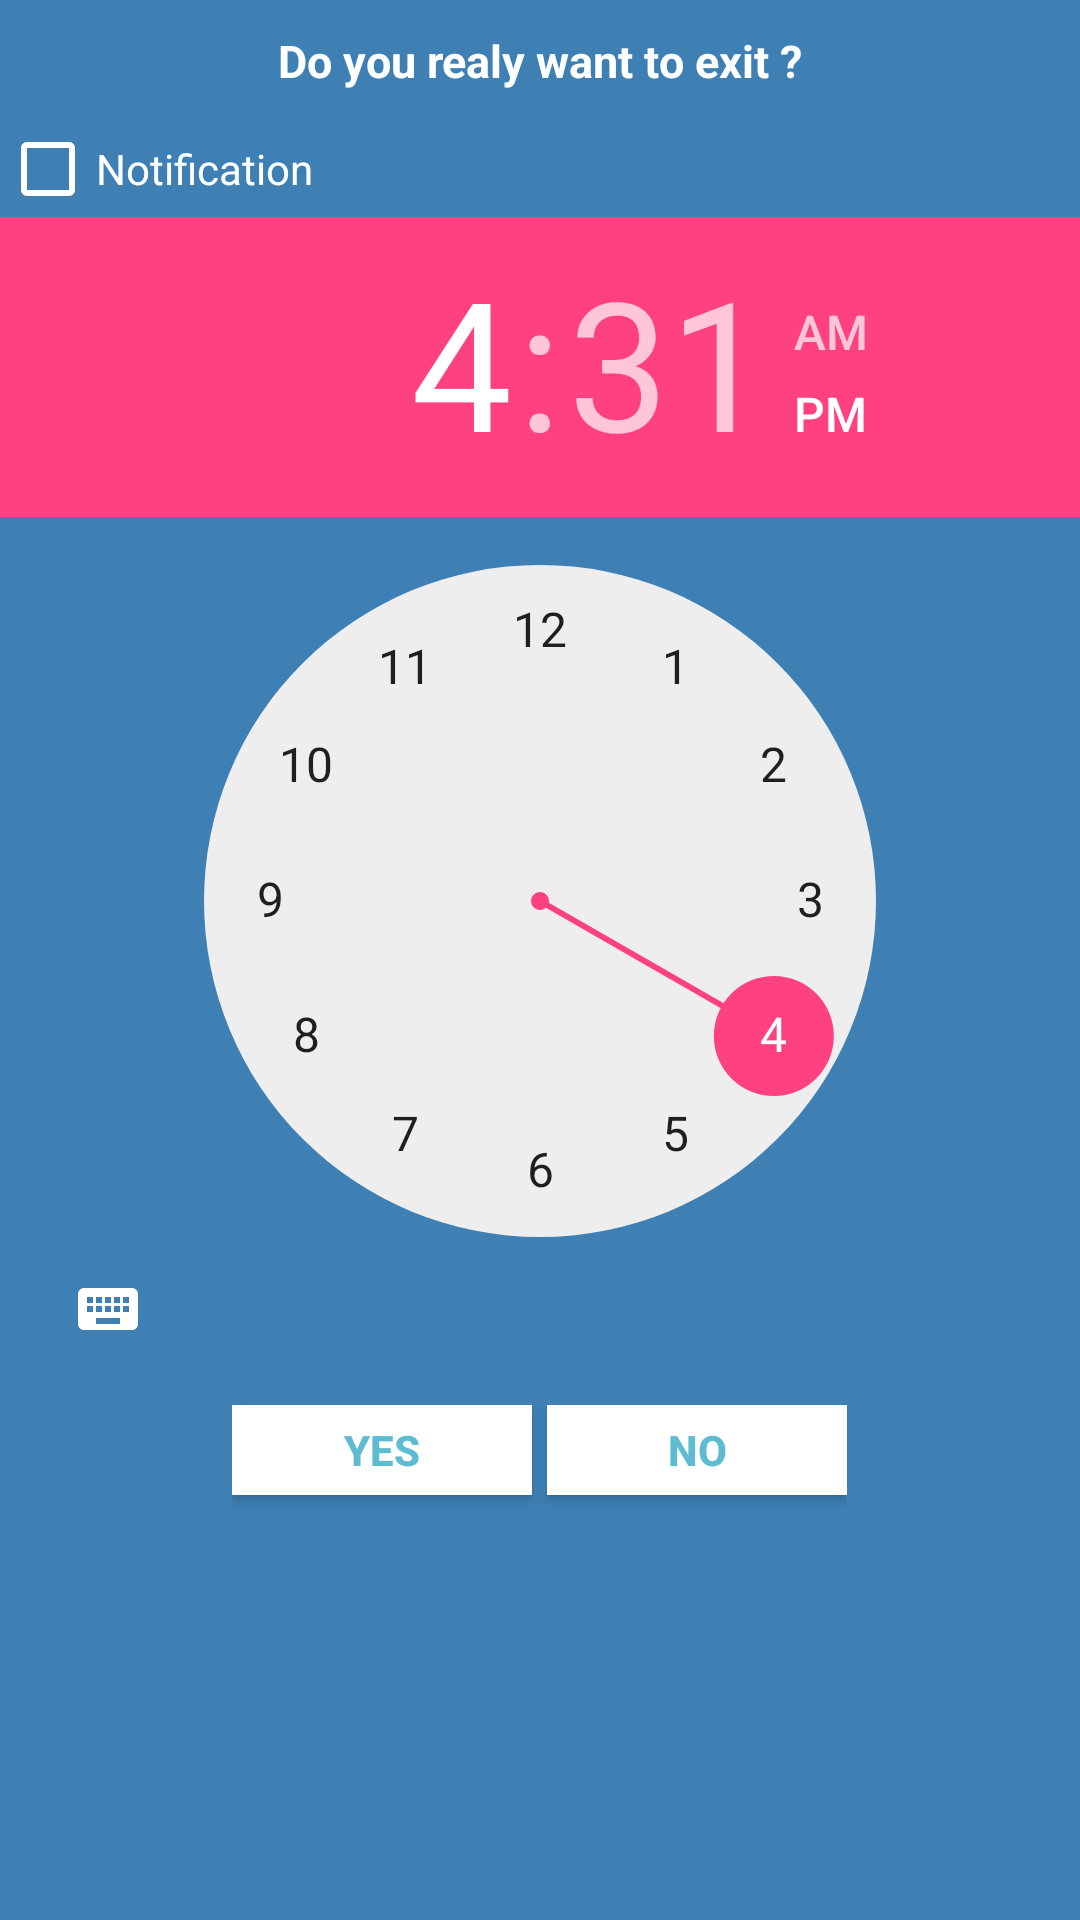

Write the Android layout XML for this screen, with the resource values it uses.
<!-- AndroidManifest.xml: application theme AppTheme -->
<!-- res/layout/custom_dialog.xml -->
<?xml version="1.0" encoding="utf-8"?>
<LinearLayout xmlns:android="http://schemas.android.com/apk/res/android"
    android:layout_width="fill_parent"
    android:layout_height="wrap_content"
    android:background="#3E80B4"
    android:orientation="vertical">

    <TextView
        android:id="@+id/txt_dia"
        android:layout_width="wrap_content"
        android:layout_height="wrap_content"
        android:layout_gravity="center"
        android:layout_margin="10dp"
        android:text="Do you realy want to exit ?"
        android:textColor="@android:color/white"
        android:textSize="15dp"
        android:textStyle="bold" />


    <CheckBox
        android:id="@+id/checkBox"
        android:layout_width="match_parent"
        android:layout_height="wrap_content"
        android:text="Notification"
        android:textColor="#FFFF" />

    <TimePicker
        android:id="@+id/timePicker_notif"
        android:layout_width="match_parent"
        android:layout_height="wrap_content"
        android:layout_marginBottom="8dp" />

    <LinearLayout
        android:layout_width="wrap_content"
        android:layout_height="wrap_content"
        android:layout_gravity="center"
        android:background="#3E80B4"
        android:orientation="horizontal">

        <Button
            android:id="@+id/btn_yes"
            android:layout_width="100dp"
            android:layout_height="30dp"
            android:layout_marginBottom="5dp"
            android:background="@android:color/white"
            android:clickable="true"
            android:text="Yes"
            android:textColor="#5DBCD2"
            android:textStyle="bold" />

        <Button
            android:id="@+id/btn_no"
            android:layout_width="100dp"
            android:layout_height="30dp"
            android:layout_marginBottom="5dp"
            android:layout_marginLeft="5dp"
            android:background="@android:color/white"
            android:clickable="true"
            android:text="No"
            android:textColor="#5DBCD2"
            android:textStyle="bold" />
    </LinearLayout>

</LinearLayout>
<!-- resources referenced by this layout -->
<resources>
  <style name="AppTheme" parent="Theme.AppCompat.Light.NoActionBar">
          
          <item name="colorPrimary">@color/colorPrimary</item>
          <item name="android:textColorSecondary">#ffff</item>
          <item name="colorPrimaryDark">@color/colorPrimaryDark</item>
          <item name="colorAccent">@color/colorAccent</item>
      </style>
  <color name="colorPrimary">#344654</color>
  <color name="colorPrimaryDark">#344654</color>
  <color name="colorAccent">#FF4081</color>
</resources>
